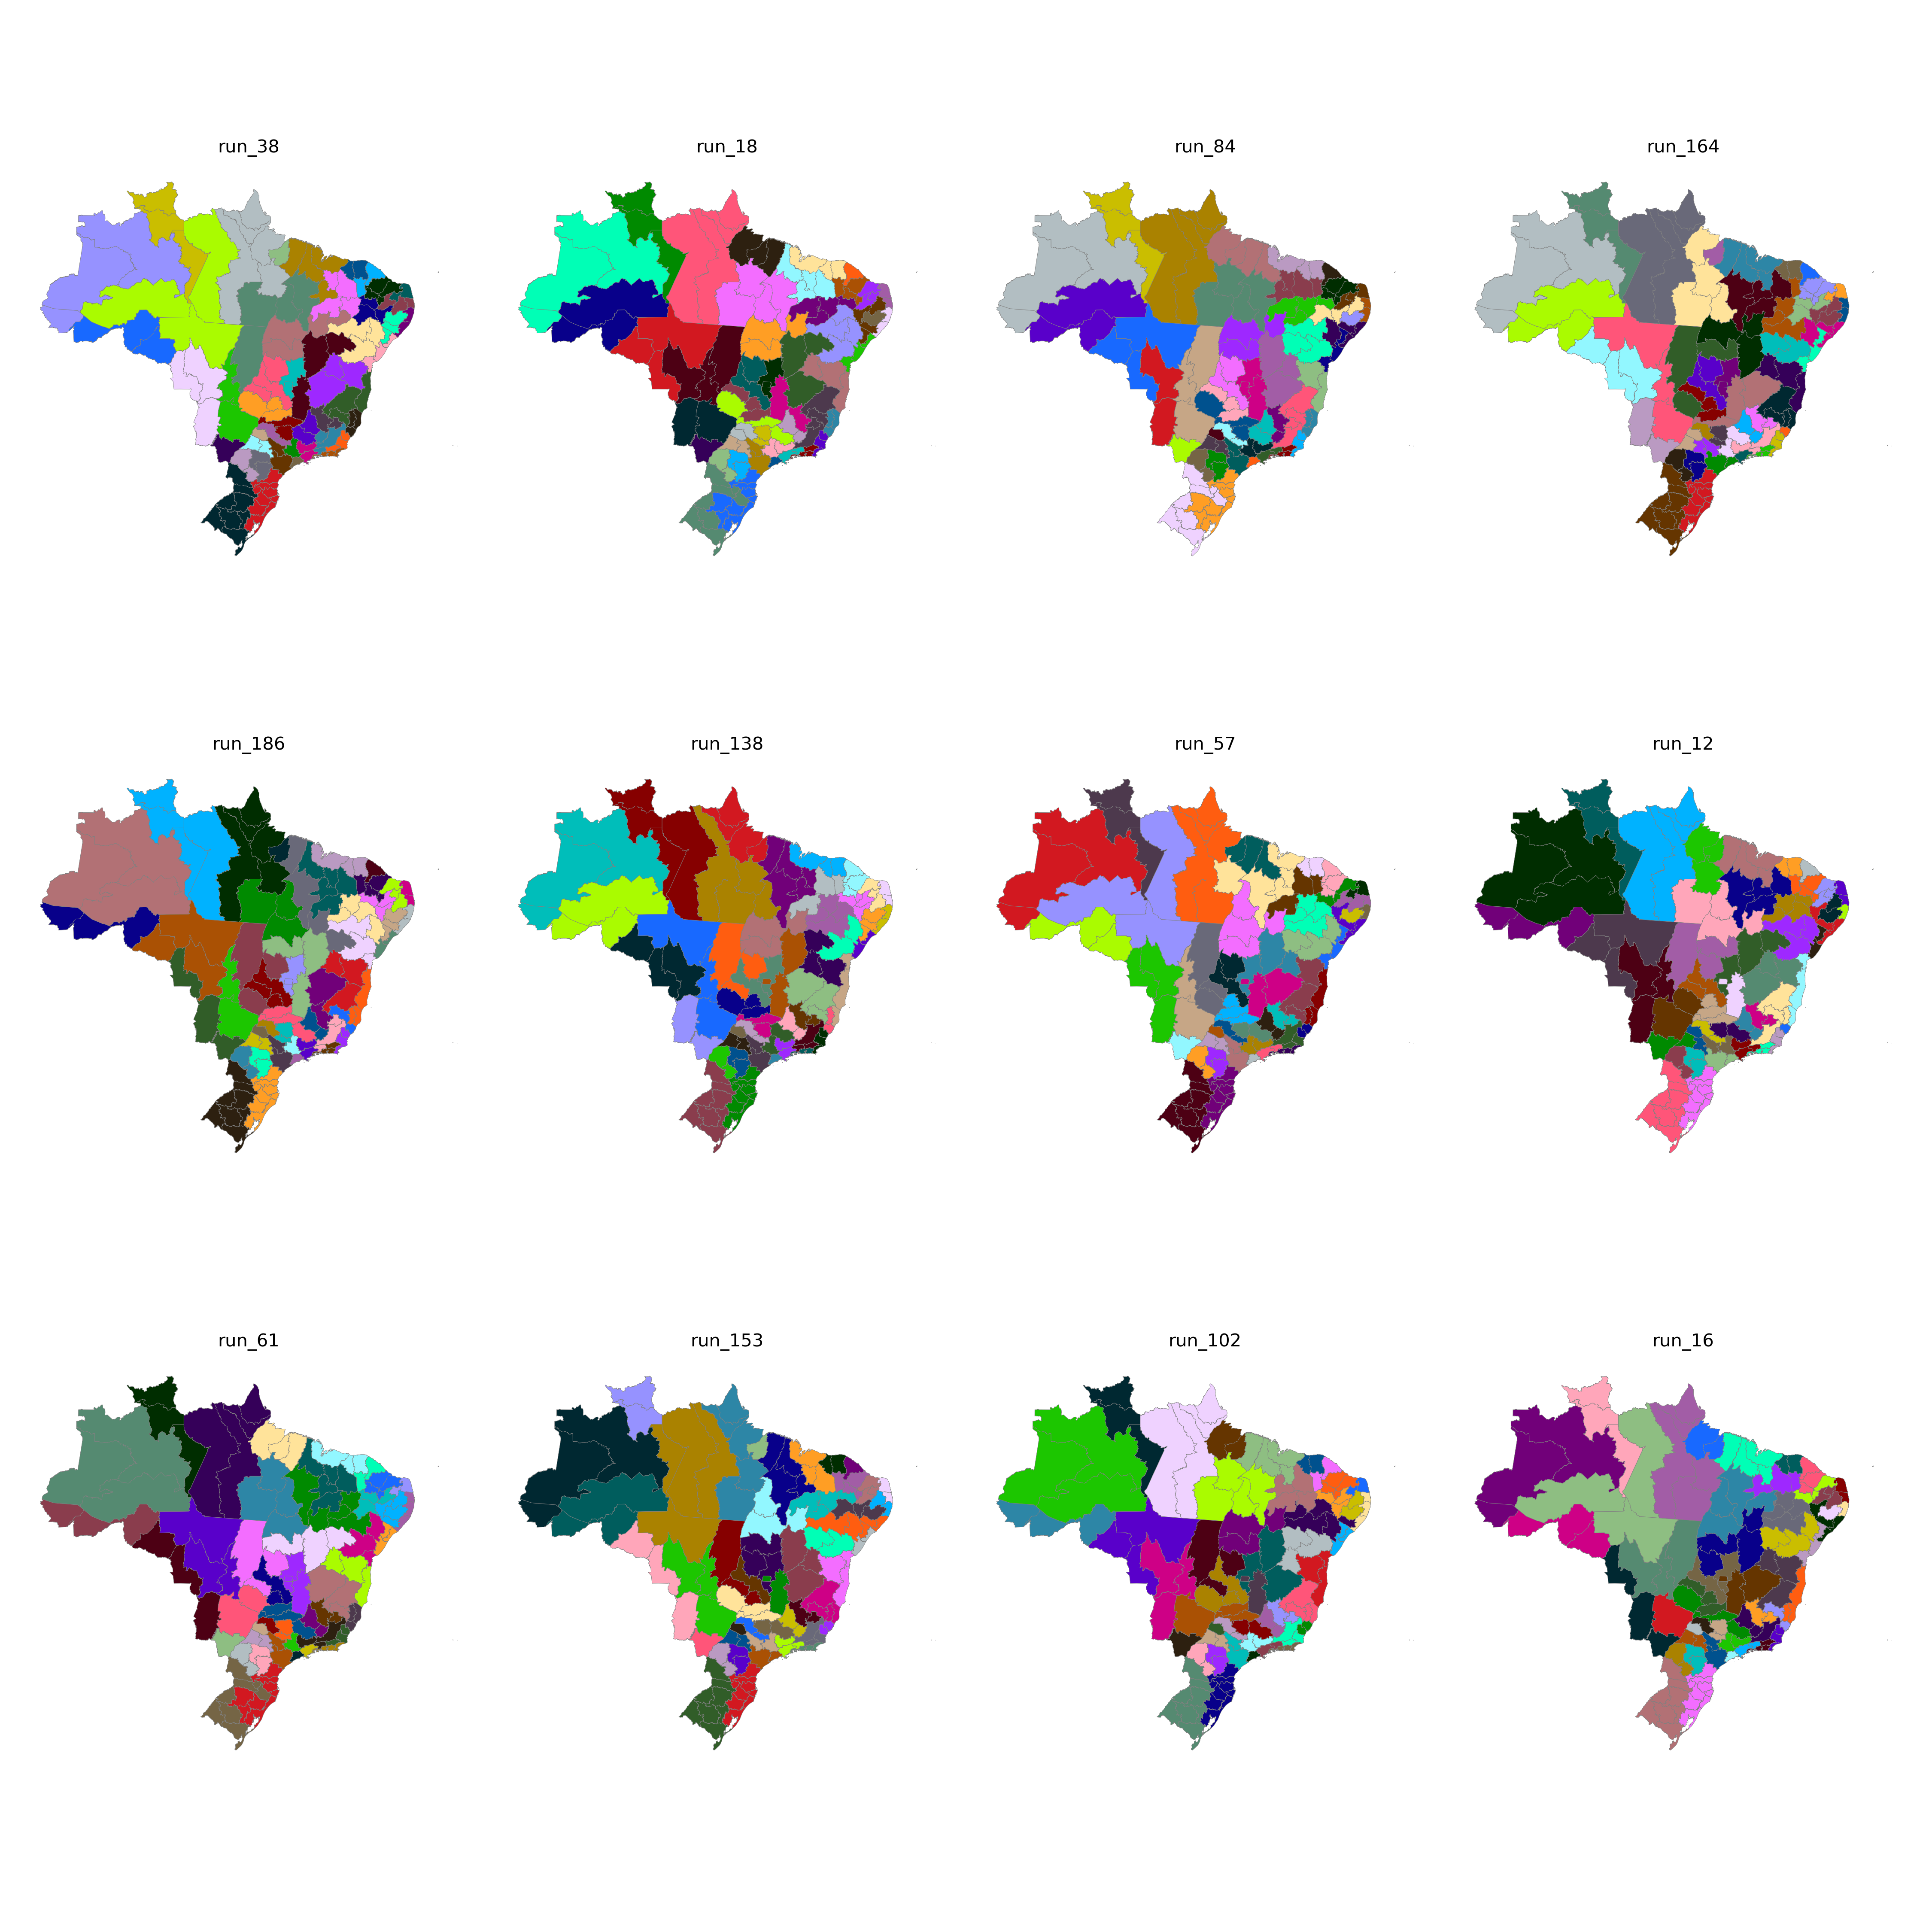

The table this chart was drawn from, first rows:
CD_RGINT, cluster
1101, 16
1102, 21
1201, 16
1202, 16
1301, 18
1302, 18
1303, 21
1304, 18
1401, 17
1402, 17
1501, 29
1502, 30
1503, 29
1504, 32
1505, 28
1506, 28
1507, 29
1601, 28
1602, 28
1701, 32
1702, 32
1703, 11
2101, 30
2102, 30
2103, 30
2104, 33
2105, 33
2201, 33
2202, 27
2203, 31
2204, 31
2205, 32
2206, 33
2301, 25
2302, 25
2303, 26
2304, 26
2305, 26
2306, 27
2401, 23
2402, 24
2403, 24
2501, 22
2502, 23
2503, 24
2504, 24
2601, 22
2602, 41
2603, 41
2604, 31
2701, 42
2702, 42
2801, 42
2802, 40
2901, 40
2902, 40
2903, 35
2904, 44
2905, 46
2906, 46
... 73 more rows
